The GitHub repository hakimlutfi46/DBS-image-classification contains a labelled image folder "dataset_split" with 3 categories: boot, sandal, shoe. Examples follow, each with its label.

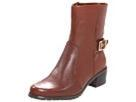
Label: boot

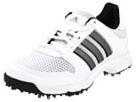
Label: shoe

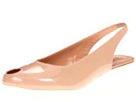
Label: sandal

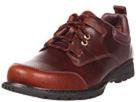
Label: shoe

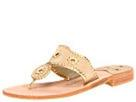
Label: sandal

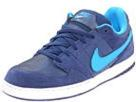
Label: shoe
